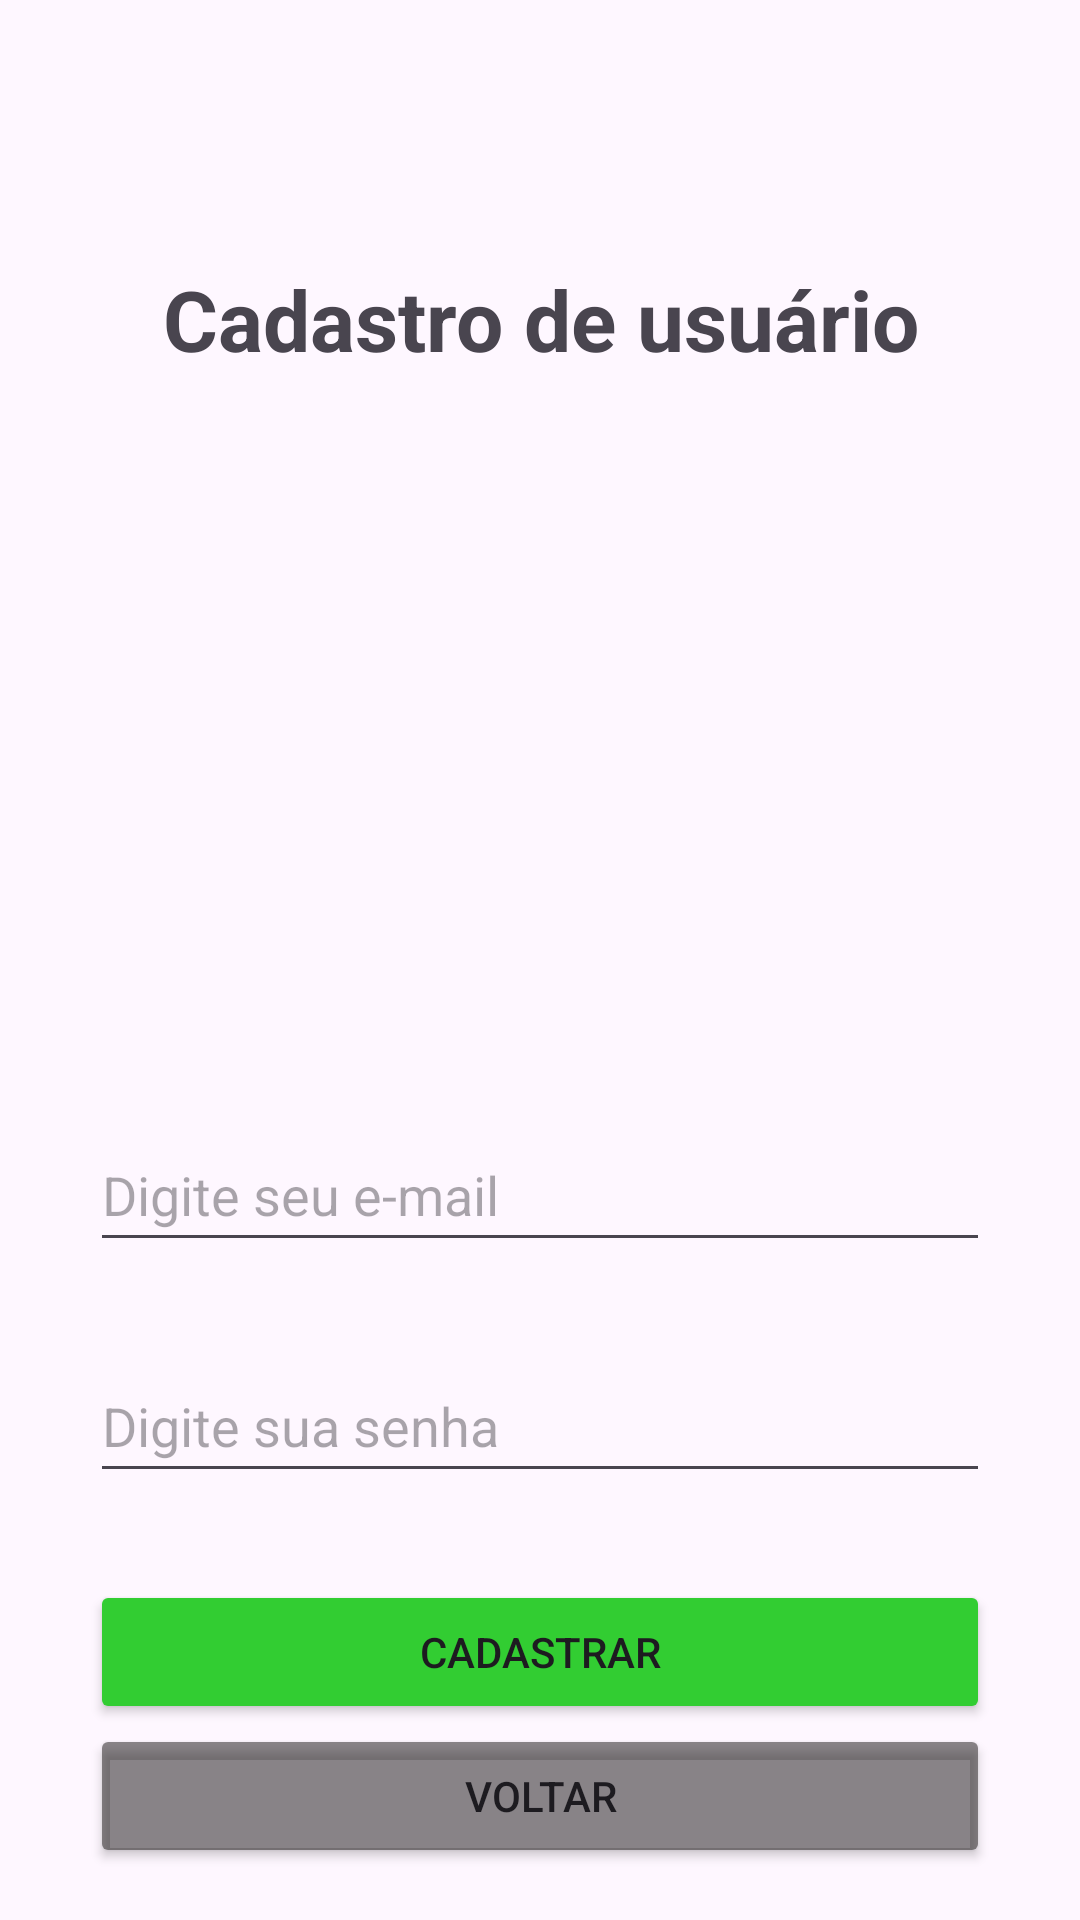

The Android layout XML behind this screen, and the referenced resources:
<!-- AndroidManifest.xml: application theme Theme.AdondeApp -->
<!-- res/layout/activity_cadastro.xml -->
<?xml version="1.0" encoding="utf-8"?>
<androidx.constraintlayout.widget.ConstraintLayout xmlns:android="http://schemas.android.com/apk/res/android"
    xmlns:app="http://schemas.android.com/apk/res-auto"
    xmlns:tools="http://schemas.android.com/tools"
    android:layout_width="match_parent"
    android:layout_height="match_parent"
    tools:context=".CadastroActivity">

    <ScrollView
        android:layout_width="match_parent"
        android:layout_height="wrap_content"
        android:layout_gravity="center_horizontal"
        app:layout_constraintBottom_toBottomOf="parent"
        app:layout_constraintEnd_toEndOf="parent"
        app:layout_constraintStart_toStartOf="parent"
        app:layout_constraintTop_toTopOf="parent">

        <LinearLayout
            android:layout_width="match_parent"
            android:layout_height="wrap_content"
            android:layout_gravity="center"
            android:orientation="vertical">

            <TextView
                android:layout_width="match_parent"
                android:layout_height="70dp"
                android:layout_marginTop="70dp"
                android:layout_marginBottom="5dp"
                android:fontFamily="sans-serif"
                android:text="Cadastro de usuário"
                android:textAlignment="center"
                android:textSize="28sp"
                android:textStyle="bold" />


            <ImageView
                android:id="@+id/imageFoto"
                android:layout_width="200dp"
                android:layout_height="200dp"
                android:layout_gravity="center"
                android:background="@mipmap/camicon" />

            <EditText
                android:id="@+id/editTextEmailCadastro"
                android:layout_width="300dp"
                android:layout_height="48dp"
                android:layout_gravity="center"
                android:layout_marginTop="10dp"
                android:ems="10"
                android:hint="Digite seu e-mail"
                android:inputType="text"
                android:textColor="#A8A3AA" />

            <TextView
                android:layout_width="300dp"
                android:layout_height="29dp"
                android:layout_gravity="center"
                android:text="Usuário Inválido"
                android:textAlignment="center"
                android:textColor="#FF0000"
                android:visibility="invisible" />


            <EditText
                android:id="@+id/editTextSenhaCadastro"
                android:layout_width="300dp"
                android:layout_height="48dp"
                android:layout_gravity="center"
                android:ems="10"
                android:hint="Digite sua senha"
                android:inputType="textPassword" />

            <TextView
                android:layout_width="300dp"
                android:layout_height="29dp"
                android:layout_gravity="center"
                android:text="Senha Inválida"
                android:textAlignment="center"
                android:textColor="#FF0000"
                android:visibility="invisible" />


            <Button
                android:id="@+id/buttonCadastrar"
                android:layout_width="300dp"
                android:layout_height="wrap_content"
                android:layout_gravity="center"
                android:backgroundTint="#32CD32"
                android:text="Cadastrar" />

            <Button
                android:layout_width="300dp"
                android:layout_height="wrap_content"
                android:layout_gravity="center"
                android:backgroundTint="#8A252222"
                android:onClick="switchLogin"
                android:text="Voltar" />


        </LinearLayout>
    </ScrollView>

</androidx.constraintlayout.widget.ConstraintLayout>
<!-- resources referenced by this layout -->
<resources>
  <style name="Theme.AdondeApp" parent="Base.Theme.AdondeApp" />
  <style name="Base.Theme.AdondeApp" parent="Theme.Material3.DayNight.NoActionBar">
          
          
      </style>
</resources>
